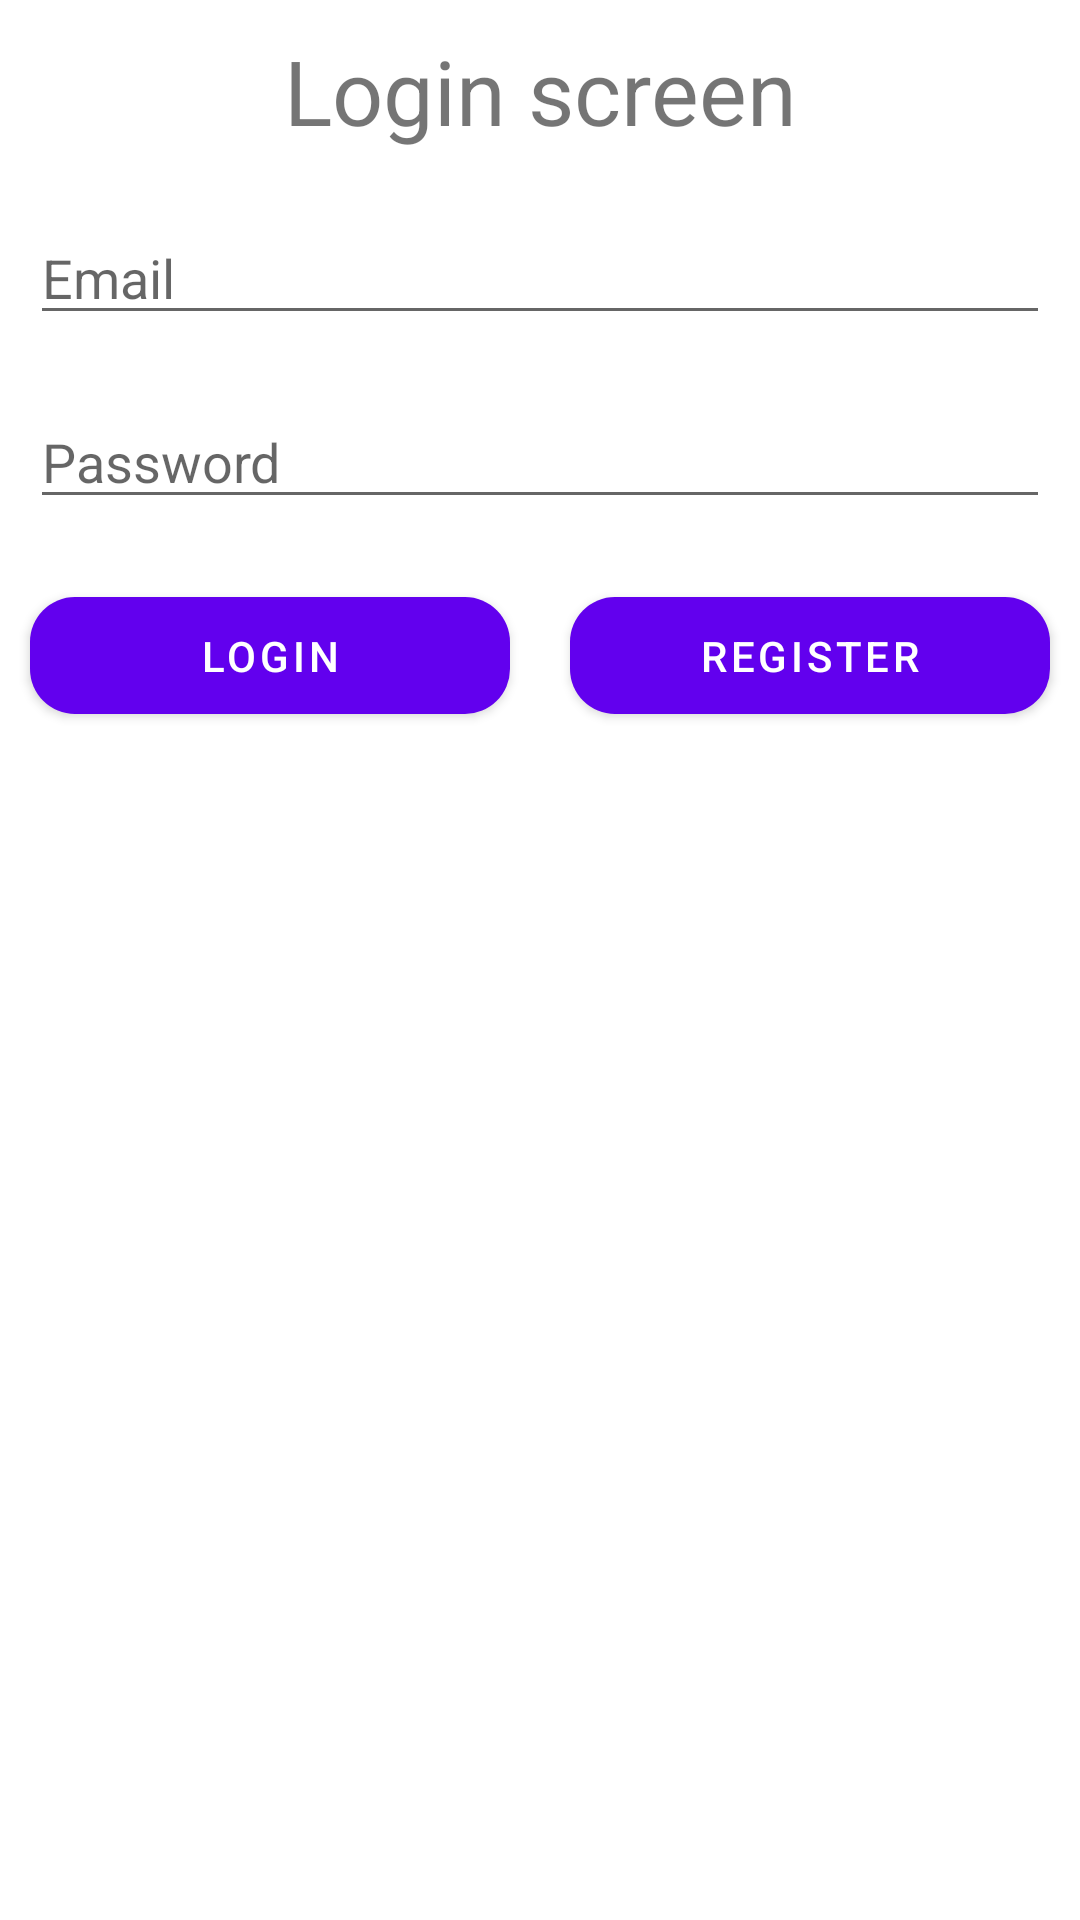

Produce the Android XML layout that renders to this screen, including the resource entries it uses.
<!-- AndroidManifest.xml: application theme Theme.AndroidUltras18Nov -->
<!-- res/layout/activity_main.xml -->
<?xml version="1.0" encoding="utf-8"?>
<LinearLayout
    android:orientation="vertical"
    xmlns:android="http://schemas.android.com/apk/res/android"
    xmlns:app="http://schemas.android.com/apk/res-auto"
    xmlns:tools="http://schemas.android.com/tools"
    android:layout_width="match_parent"
    android:layout_height="match_parent"
    tools:context=".MainActivity">
     

    <TextView
        android:layout_gravity="center"
        android:gravity="center"
        android:layout_margin="10dp"
        android:textSize="30sp"
        android:text="Login screen"
        android:layout_width="wrap_content"
        android:layout_height="wrap_content"/>

    <EditText
        android:layout_margin="10dp"
        android:hint="Email"
        android:drawablePadding="5dp"
        android:drawableStart="@drawable/ic_baseline_email_24"
        android:layout_width="match_parent"
        android:layout_height="wrap_content"/>

    <EditText
        android:drawableStart="@drawable/ic_baseline_lock_24"
        android:layout_margin="10dp"
        android:drawablePadding="5dp"
        android:layout_width="match_parent"
        android:hint="Password"
        android:layout_height="wrap_content"/>

    
    <LinearLayout
        android:gravity="center"
        android:weightSum="100"
        android:orientation="horizontal"
        android:layout_width="match_parent"
        android:layout_height="wrap_content">

        <com.google.android.material.button.MaterialButton
            app:cornerRadius="15dp"
            android:layout_margin="10dp"
            android:padding="10dp"
            android:layout_weight="50"
            android:text="Login"
            android:layout_width="0dp"
            android:layout_height="wrap_content"/>

        <com.google.android.material.button.MaterialButton
            app:cornerRadius="15dp"
            android:layout_weight="50"
            android:layout_margin="10dp"
            android:padding="10dp"
            android:text="Register"
            android:layout_width="0dp"
            android:layout_height="wrap_content"/>

    </LinearLayout>
</LinearLayout>
<!-- resources referenced by this layout -->
<resources>
  <style name="Theme.AndroidUltras18Nov" parent="Theme.MaterialComponents.DayNight.DarkActionBar">
          
          <item name="colorPrimary">@color/purple_500</item>
          <item name="colorPrimaryVariant">@color/purple_700</item>
          <item name="colorOnPrimary">@color/white</item>
          
          <item name="colorSecondary">@color/teal_200</item>
          <item name="colorSecondaryVariant">@color/teal_700</item>
          <item name="colorOnSecondary">@color/black</item>
          
          <item name="android:statusBarColor" tools:targetApi="l">?attr/colorPrimaryVariant</item>
          
      </style>
  <color name="purple_500">#FF6200EE</color>
  <color name="purple_700">#FF3700B3</color>
  <color name="white">#FFFFFFFF</color>
  <color name="teal_200">#FF03DAC5</color>
  <color name="teal_700">#FF018786</color>
  <color name="black">#FF000000</color>
</resources>
